Run: headless pygame with SDL's dummy video driver; simulated clock (each Clock.tick advances the game by its frame time, no real sleeping); random seed 0; keys injected as events and as key.get_pressed() state; no mouse input.
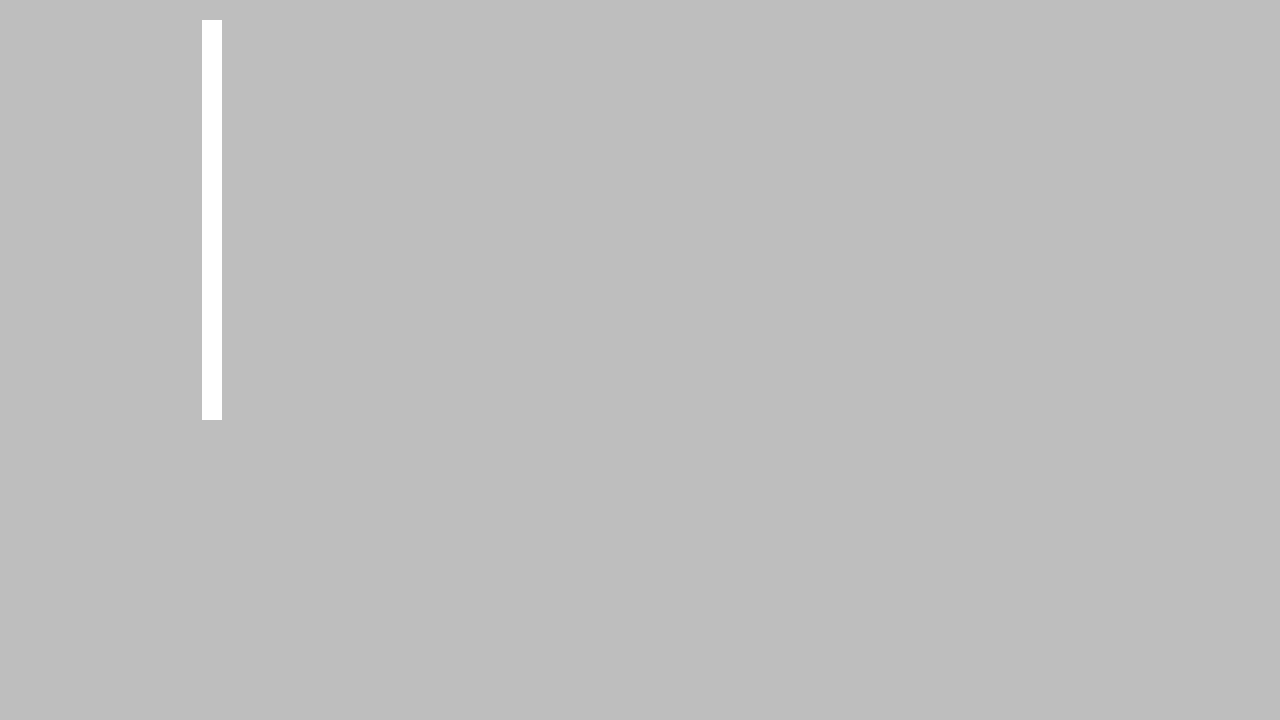
Frame 1 of 4 · flips 1–60 · no input
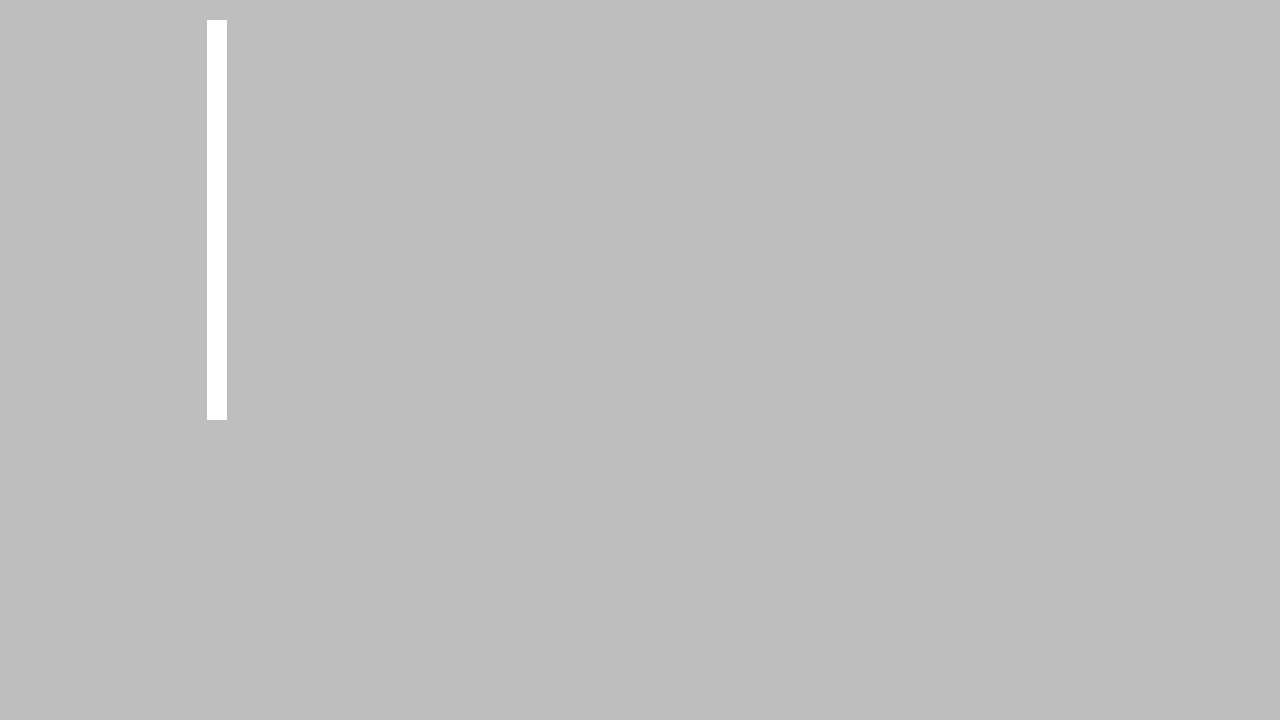
Frame 2 of 4 · flips 61–180 · tapped SPACE, RETURN · held RIGHT (→), D
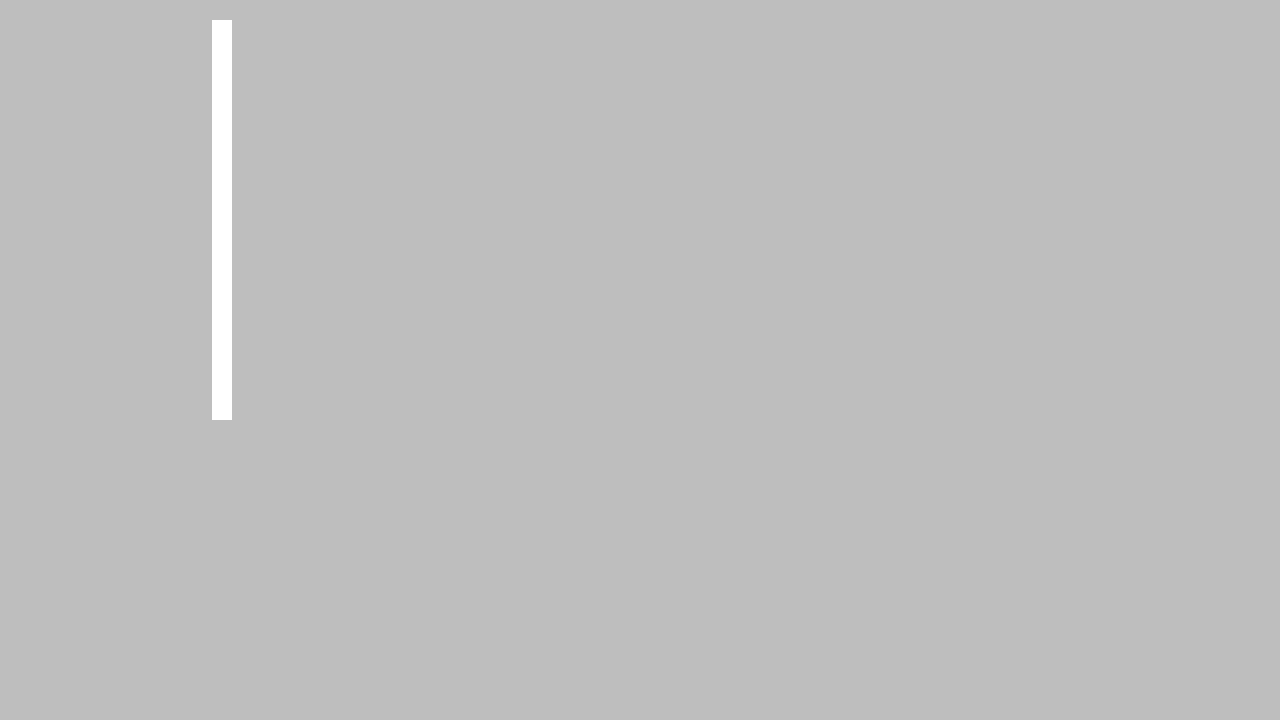
Frame 3 of 4 · flips 181–300 · held DOWN (↓), S
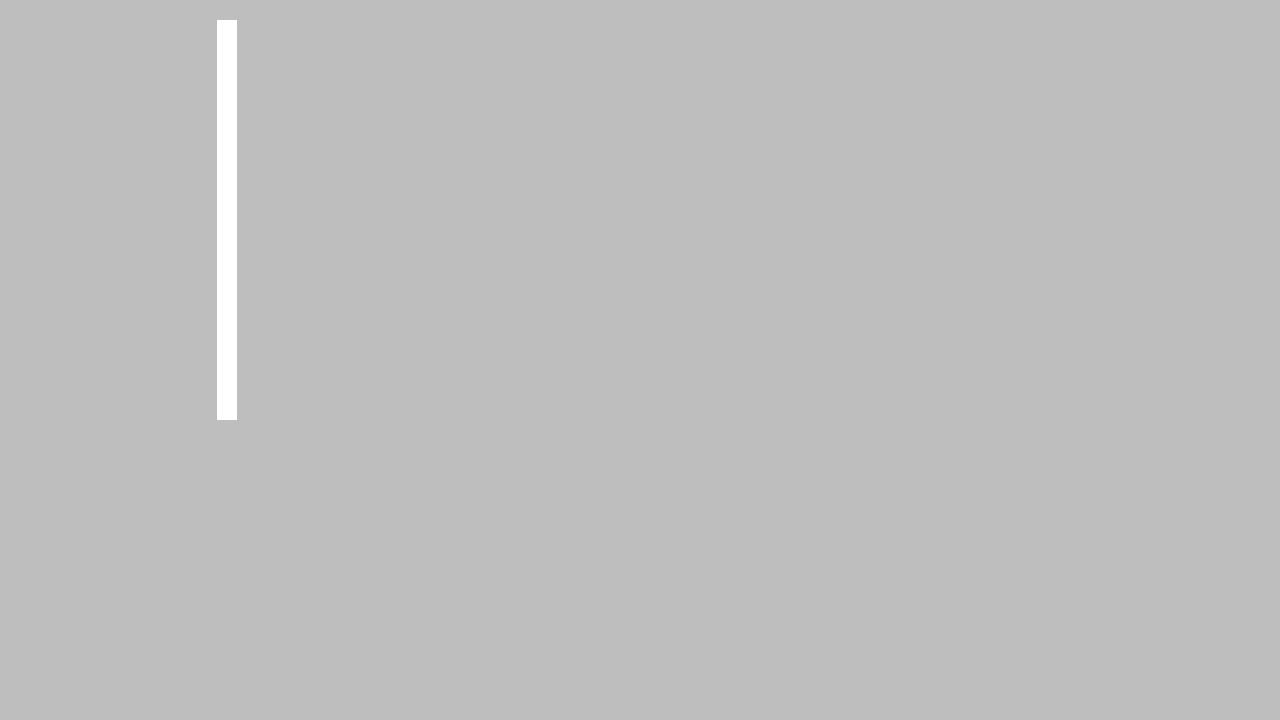
Frame 4 of 4 · flips 301–420 · held LEFT (←), A, UP (↑), W

The pygame program that drew these frames:

#!/usr/bin/env python3
# -*- coding: utf-8 -*-
"""
Created on Thu May 25 21:01:13 2023

@author: Daniel
"""

# Example file showing a circle moving on screen
import pygame as pg
import time

# pygame setup
pg.init()
screen = pg.display.set_mode((1280, 720))
#clock = pg.time.Clock()
running = True
#dt = 0

start_time = time.time()
duration = 2.0

# starting coordinates
start_y = 20
start_x = 200
# distance to move in x direction (positive or negative)
shift = 100
# size of rectangle
rect_size = (20,400)
rect_color = "white"

# x end position
end_x = start_x + shift


#line_pos = pg.Vector2(start_x, start_y)
#line_pos_end = pg.Vector2(start_x + shift, start_y)

while running:
    # poll for events
    # pygame.QUIT event means the user clicked X to close your window
    for event in pg.event.get():
        if event.type == pg.QUIT:
            running = False

    # fill the screen with a color to wipe away anything from last frame
    screen.fill("grey")

    # Calculate the current time elapsed since the start of the animation
    t = (time.time() - start_time) / duration

    
    # If the animation is over, exit animation
    if t < 1.0:
        #start_time = time.time()
        #t = 0
        x = start_x * (1 - t) + end_x * t
        current_pos = (int(x), start_y)
        pg.draw.rect(screen, rect_color, pg.Rect(current_pos, rect_size))

    # plot line in last position
    pg.draw.rect(screen, rect_color, pg.Rect(current_pos, rect_size))

    
#    while line_pos.x < line_pos_end.x or line_pos.y < line_pos_end.y:
#        line_pos.y += 10
#        line_pos.x += 10

    #keys = pygame.key.get_pressed()
    #if keys[pygame.K_w]:
    #    player_pos.y -= 300 * dt
    #if keys[pygame.K_s]:
    #    player_pos.y += 300 * dt
    #if keys[pygame.K_a]:
    #    player_pos.x -= 300 * dt
    #if keys[pygame.K_d]:
    #    player_pos.x += 300 * dt

    # flip() the display to put your work on screen
    pg.display.flip()

    # limits FPS to 60
    # dt is delta time in seconds since last frame, used for framerate-
    # independent physics.
#    dt = clock.tick(60) / 1000

pg.quit()
